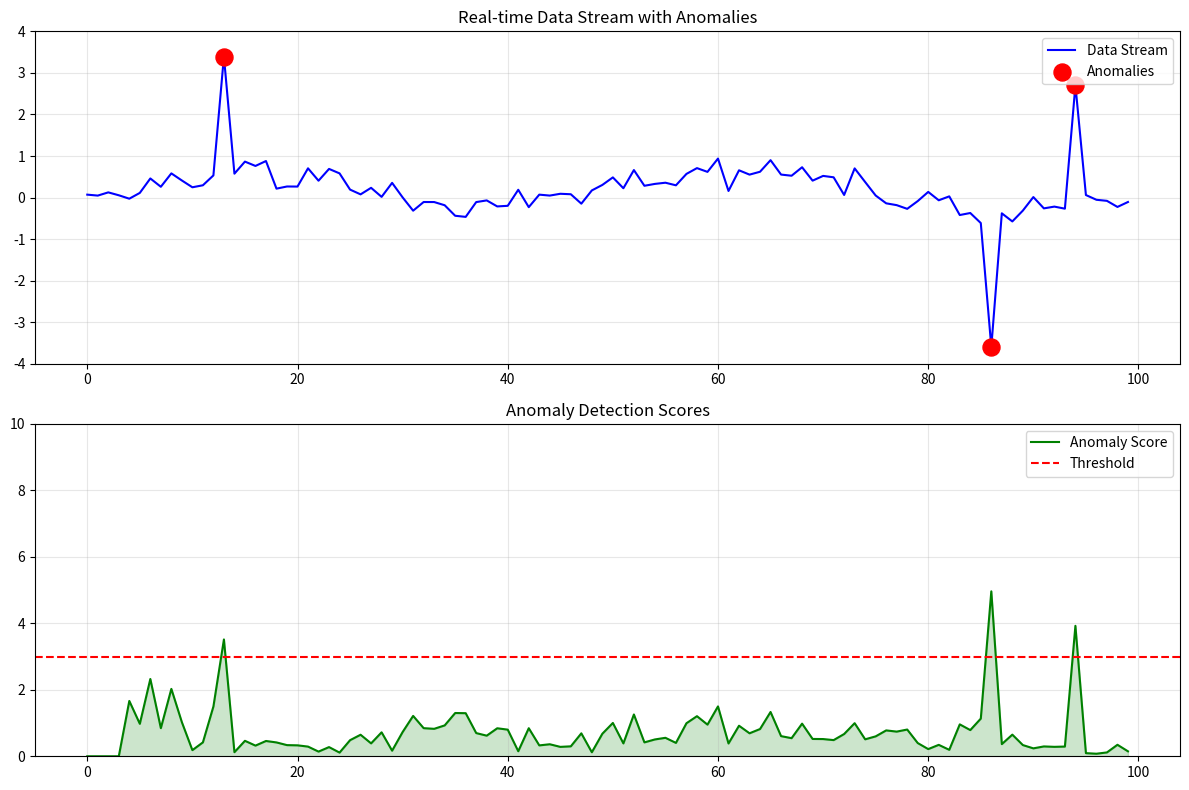

This chart was generated by the following Python code:
"""
Efficient Data Stream Anomaly Detection
[redacted]

A real-time anomaly detection system that uses robust statistical methods to identify
anomalies in continuous data streams. The implementation focuses on efficiency and 
minimal external dependencies.

Dependencies:
- numpy
- matplotlib

Key Features:
- Adaptive statistical anomaly detection
- Real-time data stream processing
- Efficient sliding window implementation
- Dynamic threshold adjustment
- Visual monitoring capabilities
"""

import numpy as np
import matplotlib.pyplot as plt
from collections import deque
from typing import Tuple, Deque
import time
from dataclasses import dataclass


@dataclass
class DataPoint:
    """
    Represents a single data point in the stream.
    Attributes:
        value (float): The numerical value of the data point.
        timestamp (float): The time at which the data point was generated.
        is_anomaly (bool): Flag indicating if the point is classified as an anomaly.
        anomaly_score (float): The score indicating the anomaly severity.
    """

    value: float
    timestamp: float
    is_anomaly: bool = False
    anomaly_score: float = 0.0


class AnomalyDetector:
    """
    Adaptive Anomaly Detector with a sliding window of data points.
    Combines robust statistics and Exponentially Weighted Moving Average (EMA)
    for anomaly scoring and detection.
    """

    def __init__(self, window_size: int = 100, alpha: float = 0.1):
        """
        Initializes the AnomalyDetector with a specified window size and alpha for EMA.
        Args:
            window_size (int): Number of recent values to retain in the sliding window.
            alpha (float): Smoothing factor for EMA (between 0 and 1).
        """
        self.window_size = window_size
        self.alpha = alpha
        self.values = deque(maxlen=window_size)  # Store recent data points
        self.sorted_window = []  # Keep sorted values for robust statistics
        self.ema = None  # Exponentially Weighted Moving Average
        self.emstd = None  # Moving Standard Deviation for EMA

    def _update_sorted_window(self):
        """
        Maintains a sorted window of values for efficient statistical analysis.
        Inserts the new value in sorted order and removes the oldest value if
        the window exceeds the specified size.
        """
        if len(self.values) == len(self.sorted_window) + 1:
            val = self.values[-1]
            pos = self._binary_search(val)
            self.sorted_window.insert(pos, val)  # Insert in sorted order

            # Remove oldest value if window size exceeded
            if len(self.sorted_window) > self.window_size:
                old_val = self.values[-self.window_size - 1]
                pos = self._binary_search(old_val)
                self.sorted_window.pop(pos)

    def _get_robust_stats(self) -> Tuple[float, float]:
        """
        Computes robust statistics: median and Interquartile Range (IQR).
        Returns:
            Tuple[float, float]: The median and IQR of the sorted window.
        """
        if not self.sorted_window:
            return 0, 1

        n = len(self.sorted_window)
        median = self.sorted_window[n // 2]
        q1 = self.sorted_window[n // 4]
        q3 = self.sorted_window[3 * n // 4]
        iqr = q3 - q1

        return median, iqr if iqr > 0 else 1  # IQR fallback to prevent division by zero

    def _binary_search(self, value: float) -> int:
        """
        Binary search helper to find the insertion point for a new value in sorted_window.
        Args:
            value (float): The value to insert.
        Returns:
            int: The index where the value should be inserted.
        """
        left, right = 0, len(self.sorted_window)
        while left < right:
            mid = (left + right) // 2
            if self.sorted_window[mid] < value:
                left = mid + 1
            else:
                right = mid
        return left

    def update(self, value: float) -> Tuple[bool, float]:
        """
        Updates the detector with a new data point and checks if it's an anomaly.
        Args:
            value (float): The new data point value.
        Returns:
            Tuple[bool, float]: Boolean indicating if it's an anomaly, and the anomaly score.
        """
        try:
            # Add new value to the window
            self.values.append(value)

            # Update EMA and its standard deviation
            if self.ema is None:
                self.ema = value
                self.emstd = 0
            else:
                self.ema = self.alpha * value + (1 - self.alpha) * self.ema
                self.emstd = (
                    self.alpha * abs(value - self.ema) + (1 - self.alpha) * self.emstd
                )

            # Early detection during warm-up period
            if len(self.values) < self.window_size:
                if len(self.values) >= 5:  # Minimum points needed
                    mean = np.mean(list(self.values))
                    std = np.std(list(self.values))
                    score = abs(value - mean) / (std if std > 0 else 1)
                    # Use a slightly higher threshold during warm-up
                    warm_up_threshold = 3.5
                    return score > warm_up_threshold, score
                return False, 0.0

            # Update sorted window if window is full
            if len(self.values) >= self.window_size:
                self._update_sorted_window()

            # Calculate anomaly score based on robust stats and EMA
            median, iqr = self._get_robust_stats()
            static_score = abs(value - median) / (iqr * 0.7413)
            ema_score = abs(value - self.ema) / (self.emstd if self.emstd > 0 else 1)

            # Weighted score combining static and EMA-based scores
            score = 0.7 * static_score + 0.3 * ema_score

            # Dynamic threshold based on recent data distribution
            threshold = max(
                3.0,
                np.percentile(
                    [abs(v - median) / (iqr * 0.7413) for v in list(self.values)[-20:]],
                    95,
                ),
            )

            return score > threshold, score

        except Exception as e:
            print(f"Error processing value: {e}")
            return False, 0.0


class DataStreamSimulator:
    """
    Simulates a continuous data stream with periodic patterns, drift, and noise.
    """

    def __init__(self):
        self.t = 0  # Time step
        self.max_time = 1e6  # Max value to prevent overflow
        self.reset_threshold = -1e6  # Reset threshold

    def generate_point(self) -> Tuple[float, bool]:
        """
        Generates a data point with seasonal patterns, drift, and random noise.
        Returns:
            Tuple[float, bool]: The generated value and a boolean flag for anomaly.
        """
        try:
            if not isinstance(self.t, (int, float)):
                print("Invalid time value detected, resetting to 0")
                self.t = 0

            if self.t > self.max_time or self.t < self.reset_threshold:
                print(f"Time value {self.t} out of bounds, resetting to 0")
                self.t = 0

            # Components for synthetic data generation
            fast = 0.5 * np.sin(2 * np.pi * self.t / 50)  # Fast oscillation
            slow = 0.2 * np.sin(2 * np.pi * self.t / 200)  # Slow seasonal pattern
            drift = self.t * 0.001  # Gradual trend

            random_walk = np.sin(2 * np.pi * self.t / 100) * np.random.normal(0, 0.1)
            noise = np.random.normal(0, 0.2)

            value = fast + slow + drift + random_walk + noise

            if not np.isfinite(value):
                print("Invalid value generated, returning default")
                return 0.0, False

            is_anomaly = False
            if np.random.random() < 0.02:
                value += np.random.choice([-3, 3])
                is_anomaly = True

            self.t += 1
            return value, is_anomaly

        except Exception as e:
            print(f"Error in data generation: {e}")
            return 0.0, False


class StreamVisualizer:
    """
    Real-time visualizer for data streams and anomaly detection scores.

    This class provides a real-time, dual-panel visualization of a data stream
    and its corresponding anomaly scores. It plots the data stream on the top panel,
    highlighting detected anomalies with a red marker. The bottom panel shows the
    anomaly scores, with a threshold line indicating the anomaly detection limit.

    Attributes:
        fig (Figure): The Matplotlib figure object containing the subplots.
        ax1 (Axes): Top subplot for visualizing the data stream.
        ax2 (Axes): Bottom subplot for visualizing anomaly scores.
        values (List[float]): Stores the values of the data stream for plotting.
        scores (List[float]): Stores the anomaly scores corresponding to the data stream.
        anomalies_x (List[int]): X-coordinates of detected anomalies in the data stream.
        anomalies_y (List[float]): Y-values of detected anomalies in the data stream.

    Methods:
        update(point: DataPoint): Updates the visualization with a new data point.
            Appends the new data point to the stream, calculates and plots the
            anomaly score, and updates the plot in real-time.
    """

    def __init__(self):
        """
        Initializes the StreamVisualizer with two subplots for real-time visualization.

        - The top plot displays the data stream with a highlighted marker for anomalies.
        - The bottom plot shows the corresponding anomaly scores, with a threshold line.

        """
        plt.ion()
        self.fig, (self.ax1, self.ax2) = plt.subplots(2, 1, figsize=(12, 8))
        self.values = []
        self.scores = []
        self.anomalies_x = []
        self.anomalies_y = []

        # Setup axes with better styling
        self.ax1.set_ylim(-4, 4)
        self.ax1.set_title("Real-time Data Stream with Anomalies", fontsize=12)
        self.ax1.grid(True, alpha=0.3)

        self.ax2.set_ylim(0, 10)
        self.ax2.set_title("Anomaly Detection Scores", fontsize=12)
        self.ax2.grid(True, alpha=0.3)

    def update(self, point: DataPoint):
        """
        Updates the visualization with a new data point.
        Appends the new data point to the stream, calculates and plots the
        anomaly score, and updates the plot in real-time.
        """
        self.values.append(point.value)
        self.scores.append(point.anomaly_score)
        if point.is_anomaly:
            self.anomalies_x.append(len(self.values) - 1)
            self.anomalies_y.append(point.value)

        # Keep fixed window
        if len(self.values) > 100:
            self.values = self.values[-100:]
            self.scores = self.scores[-100:]
            self.anomalies_x = [
                x for x in self.anomalies_x if x >= len(self.values) - 100
            ]
            self.anomalies_y = self.anomalies_y[-len(self.anomalies_x) :]

        # Clear and redraw
        self.ax1.clear()
        self.ax2.clear()

        # Plot data stream with larger anomaly markers
        self.ax1.plot(self.values, "b-", label="Data Stream", linewidth=1.5)
        if self.anomalies_x:
            self.ax1.scatter(
                self.anomalies_x,
                self.anomalies_y,
                c="red",
                s=150,
                label="Anomalies",
                zorder=5,
                marker="o",
            )
        self.ax1.set_ylim(-4, 4)
        self.ax1.set_title("Real-time Data Stream with Anomalies", fontsize=12)
        self.ax1.grid(True, alpha=0.3)
        self.ax1.legend()

        # Plot scores with filled area under curve
        self.ax2.plot(self.scores, "g-", label="Anomaly Score", linewidth=1.5)
        self.ax2.fill_between(
            range(len(self.scores)), self.scores, alpha=0.2, color="green"
        )
        self.ax2.axhline(
            y=3.0, color="r", linestyle="--", label="Threshold", linewidth=1.5
        )
        self.ax2.set_ylim(0, max(10, max(self.scores) + 1))
        self.ax2.set_title("Anomaly Detection Scores", fontsize=12)
        self.ax2.grid(True, alpha=0.3)
        self.ax2.legend()

        plt.tight_layout()
        plt.draw()
        plt.pause(0.01)


# Main script for testing the Anomaly Detection system.
if __name__ == "__main__":
    print("Starting sample data stream anomaly detection...")

    # Initialize components
    simulator = DataStreamSimulator()
    detector = AnomalyDetector(window_size=50, alpha=0.1)
    visualizer = StreamVisualizer()

    num_points = 100  # Number of data points to simulate

    # Run the simulation and detection on a sample data stream
    for _ in range(num_points):
        # Generate a new data point from the simulator
        value, true_anomaly = simulator.generate_point()

        # Detect anomaly using the detector
        is_anomaly, score = detector.update(value)

        # Create a data point object with the anomaly detection results
        point = DataPoint(
            value=value,
            timestamp=time.time(),
            is_anomaly=is_anomaly,
            anomaly_score=score,
        )

        # Update visualizer with the new data point
        visualizer.update(point)

        # Print detected anomalies for the sample run
        if is_anomaly:
            print(f"Anomaly detected! Value: {value:.2f}, Score: {score:.2f}")

        # Pause briefly for real-time effect in the visualization
        time.sleep(0.05)

    print("Sample data stream processing completed.")
